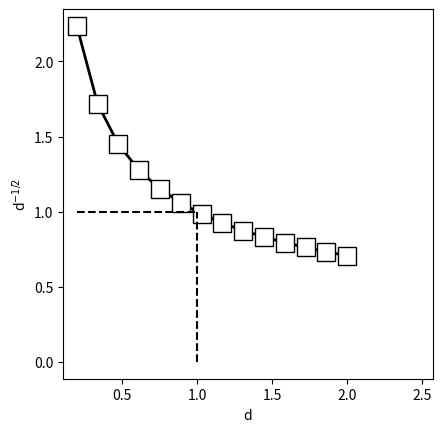
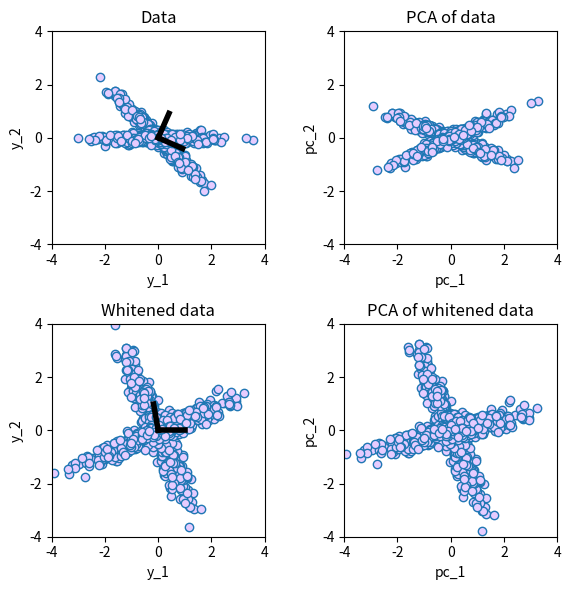

Write Python code to recreate these figures, in order.
#!/usr/bin/env python
# coding: utf-8

# # COURSE: PCA and multivariate neural signal processing
# ## SECTION: Source separation with GED
# ### VIDEO: Python: ZCA demo
# [redacted]

# In[ ]:


import numpy as np
import matplotlib.pyplot as plt
from scipy.linalg import sqrtm


# In[ ]:


## illustration of negative-square root exponentiation

d = np.linspace(.2,2,14)

plt.plot(d,d**(-1/2),'ks-',linewidth=2,markerfacecolor='w',markersize=13)
plt.plot([d[0],1],[1,1],'k--')
plt.plot([1,1],[0,1],'k--')
plt.axis('square')
plt.xlabel('d')
plt.ylabel('d$^{-1/2}$')
plt.show()


# In[ ]:


## generate 2D data

# number of data points
N = 1000


# part 1 of the data
x1 = np.hstack( (1*np.random.randn(N//2,1), .1*np.random.randn(N//2,1)) )
# rotation matrix
th = np.pi/4
R1 = np.array([ [np.cos(th), -np.sin(th)], 
                [np.sin(th),  np.cos(th)] ])


# part 2 of the data
x2 = np.hstack( (1*np.random.randn(N//2,1), .1*np.random.randn(N//2,1)) )
# note the different rotation angle
th = np.pi
R2 = np.array([ [np.cos(th), -np.sin(th)], 
                [np.sin(th),  np.cos(th)] ])



# combine and rotate data
y = np.vstack( (x1@R1,x2@R2) )


# In[ ]:


## eigendecomposition for PCA and ZCA

# eig of y
y -= np.mean(y,axis=0)
covmat = y.T@y / (len(y)-1)
d,V = np.linalg.eig(covmat)

# create diagonal matrix from eigenvalues
D = np.diag(d)


# component data
c = y@V



# ZCA
DinvSqrt = sqrtm(np.linalg.inv(D))
yz = ( V@DinvSqrt@V.T@y.T ).T

# now PCA of ZCA data (question: Do you need the N-1 scaling?)
Dz,Vz = np.linalg.eig( yz.T@yz )
cz = yz@Vz


# In[ ]:


## plotting

_,axs = plt.subplots(2,2,figsize=(6,6))

# original data
axs[0,0].plot(y[:,0],y[:,1],'o',markerfacecolor=(.9,.8,1))
axs[0,0].plot([0,V[0,0]],[0,V[1,0]],'k',linewidth=4)
axs[0,0].plot([0,V[0,1]],[0,V[1,1]],'k',linewidth=4)
axs[0,0].set_xlabel('y_1')
axs[0,0].set_ylabel('y_2')
axs[0,0].set_xlim([-4,4])
axs[0,0].set_ylim([-4,4])
axs[0,0].set_aspect('equal')
axs[0,0].set_title('Data')

# component projections
axs[0,1].plot(c[:,0],c[:,1],'o',markerfacecolor=(.9,.8,1))
axs[0,1].set_xlabel('pc_1')
axs[0,1].set_ylabel('pc_2')
axs[0,1].set_xlim([-4,4])
axs[0,1].set_ylim([-4,4])
axs[0,1].set_aspect('equal')
axs[0,1].set_title('PCA of data')



# whitened data
axs[1,0].plot(yz[:,0],yz[:,1],'o',markerfacecolor=(.9,.8,1))
axs[1,0].plot([0,Vz[0,0]],[0,Vz[1,0]],'k',linewidth=4)
axs[1,0].plot([0,Vz[0,1]],[0,Vz[1,1]],'k',linewidth=4)
axs[1,0].set_xlabel('y_1')
axs[1,0].set_ylabel('y_2')
axs[1,0].set_xlim([-4,4])
axs[1,0].set_ylim([-4,4])
axs[1,0].set_aspect('equal')
axs[1,0].set_title('Whitened data')

# component projections
axs[1,1].plot(cz[:,0],cz[:,1],'o',markerfacecolor=(.9,.8,1))
axs[1,1].set_xlabel('pc_1')
axs[1,1].set_ylabel('pc_2')
axs[1,1].set_xlim([-4,4])
axs[1,1].set_ylim([-4,4])
axs[1,1].set_aspect('equal')
axs[1,1].set_title('PCA of whitened data')


plt.tight_layout()
plt.show()


# In[ ]:




